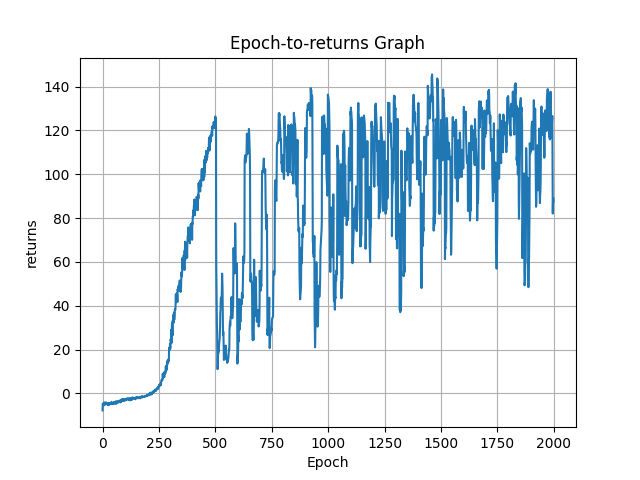

Source data for this figure (header and first rows):
epoch, returns
0, -7.749
1, -4.667
2, -4.805
3, -4.804
4, -5.023
5, -4.538
6, -5.046
7, -4.097
8, -4.573
9, -5.38
10, -4.356
11, -4.583
12, -4.835
13, -4.701
14, -4.435
15, -4.053
16, -4.41
17, -4.652
18, -4.589
19, -4.451
20, -4.666
21, -4.495
22, -5.092
23, -5.161
24, -5.406
25, -4.501
26, -4.89
27, -4.725
28, -5.366
29, -5.113
30, -4.705
31, -4.422
32, -4.623
33, -4.739
34, -4.446
35, -4.331
36, -4.911
37, -4.603
38, -4.366
39, -4.187
40, -3.829
41, -4.559
42, -4.951
43, -4.681
44, -4.643
45, -4.388
46, -4.687
47, -4.833
48, -4.484
49, -4.159
50, -4.588
51, -3.89
52, -4.517
53, -4.146
54, -4.544
55, -4.095
56, -4.425
57, -4.548
58, -4.151
59, -3.588
... 1,940 more rows
